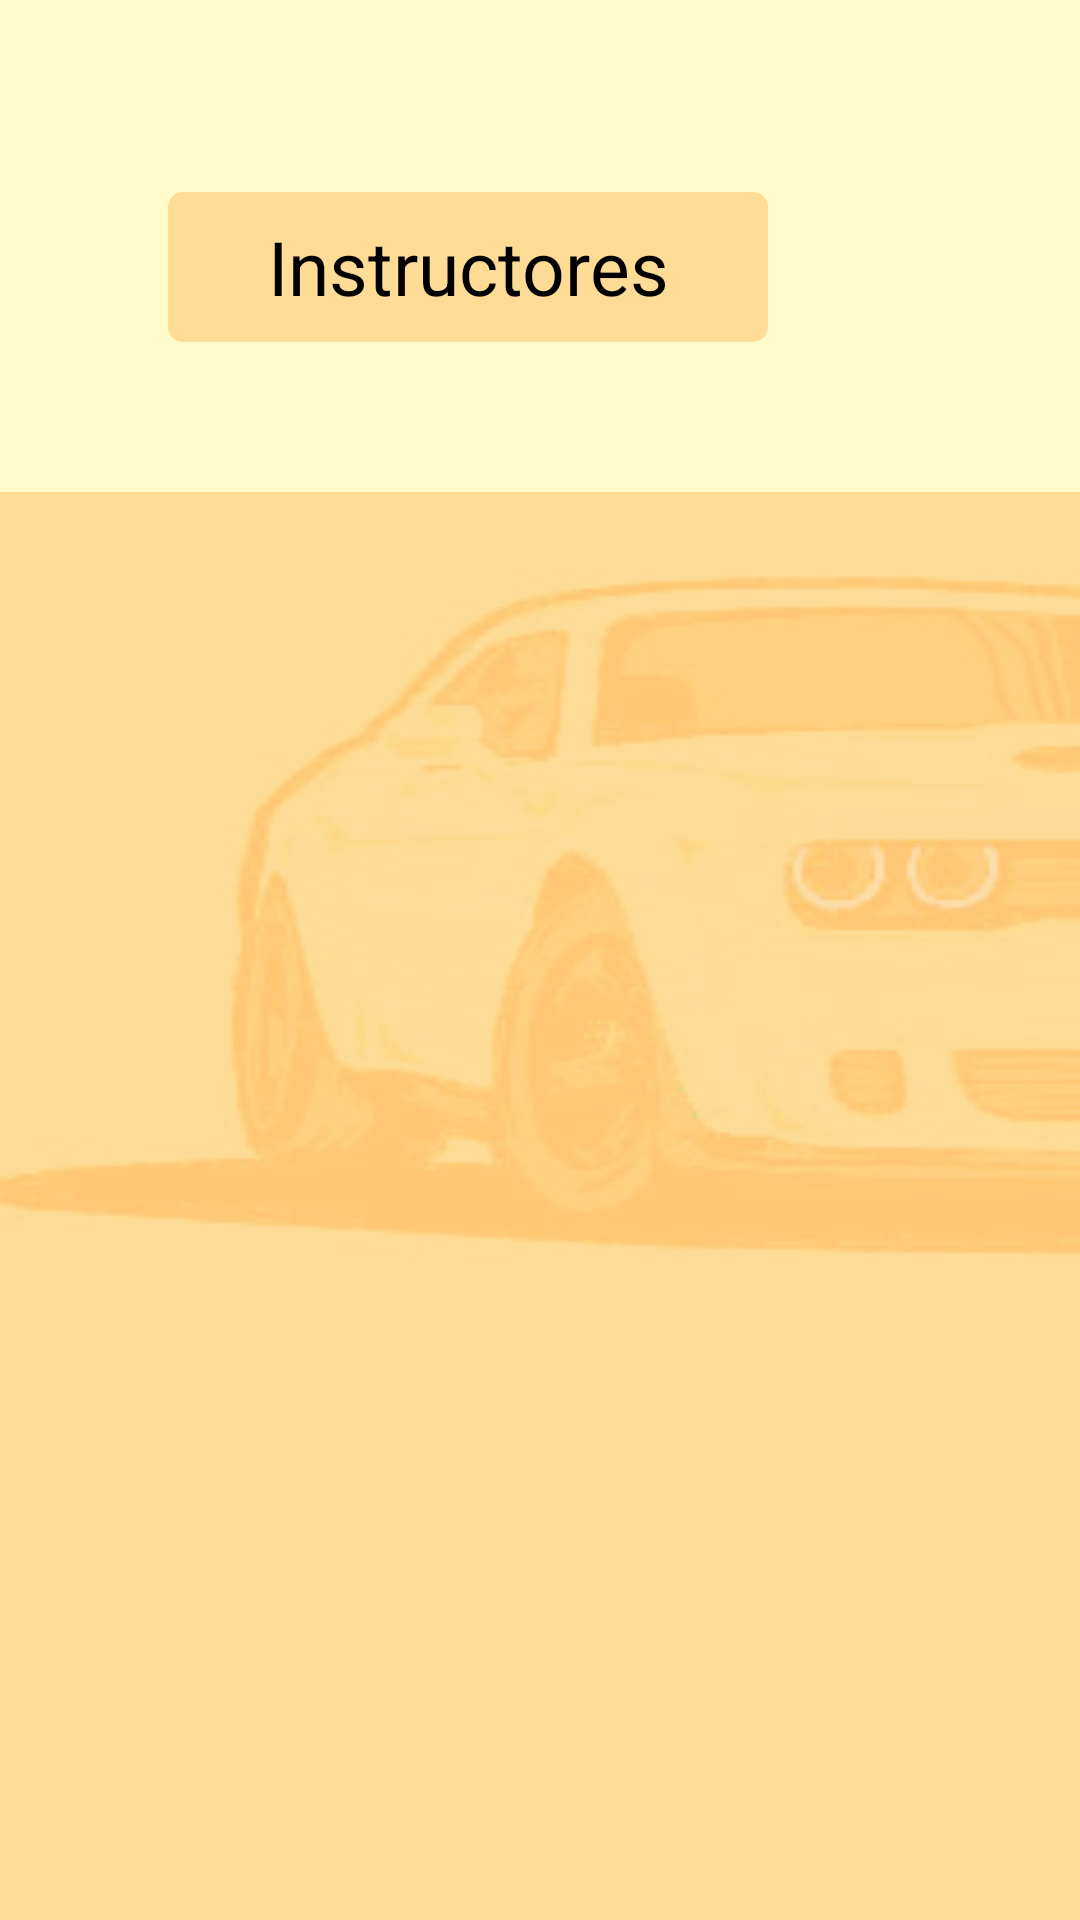

Produce the Android XML layout that renders to this screen, including the resource entries it uses.
<!-- AndroidManifest.xml: application theme Theme.ControlCar -->
<!-- res/layout/activity_lista_instructores.xml -->
<?xml version="1.0" encoding="utf-8"?>
<androidx.constraintlayout.widget.ConstraintLayout xmlns:android="http://schemas.android.com/apk/res/android"
    xmlns:app="http://schemas.android.com/apk/res-auto"
    xmlns:tools="http://schemas.android.com/tools"
    android:layout_width="match_parent"
    android:layout_height="match_parent"
    android:background="@drawable/back3"
    tools:context=".ListaInstructores">

    <TextView
        android:id="@+id/textView"
        android:layout_width="200dp"
        android:layout_height="50dp"
        android:layout_marginTop="64dp"
        android:layout_marginEnd="104dp"
        android:background="@drawable/background_1"
        android:gravity="center"
        android:text="Instructores"
        android:textColor="@color/black"
        android:textSize="25sp"
        app:layout_constraintEnd_toEndOf="parent"
        app:layout_constraintTop_toTopOf="parent" />

    <LinearLayout
        android:id="@+id/listaInstructor"
        android:layout_width="375dp"
        android:layout_height="536dp"
        android:layout_marginStart="10dp"
        android:layout_marginTop="50dp"
        android:layout_marginEnd="10dp"
        android:background="@drawable/background_1"
        android:orientation="vertical"
        app:layout_constraintEnd_toEndOf="parent"
        app:layout_constraintStart_toStartOf="parent"
        app:layout_constraintTop_toBottomOf="@+id/textView">

    </LinearLayout>

</androidx.constraintlayout.widget.ConstraintLayout>
<!-- resources referenced by this layout -->
<resources>
  <color name="black">#FF000000</color>
  <!-- drawable back3: jpg bitmap (drawable-v24, 19814 bytes) -->
  <!-- drawable background_1 (drawable) -->
  <?xml version="1.0" encoding="utf-8"?>
  <selector xmlns:android="http://schemas.android.com/apk/res/android">
      <item >
          <shape android:shape="rectangle"  >
              <corners android:radius="5dp" />
              <solid android:color="@color/b1" />
          </shape>
  
      </item>
  </selector>
  <style name="Theme.ControlCar" parent="Theme.AppCompat.DayNight.NoActionBar">
          
          <item name="colorPrimary">@color/purple_500</item>
          <item name="colorPrimaryVariant">@color/purple_700</item>
          <item name="colorOnPrimary">@color/white</item>
          
          <item name="colorSecondary">@color/teal_200</item>
          <item name="colorSecondaryVariant">@color/teal_700</item>
          <item name="colorOnSecondary">@color/black</item>
          
          <item name="android:statusBarColor" tools:targetApi="l">?attr/colorPrimaryVariant</item>
          
      </style>
  <color name="b1">#99ffc873</color>
  <color name="purple_500">#FF6200EE</color>
  <color name="purple_700">#FF3700B3</color>
  <color name="white">#FFFFFFFF</color>
  <color name="teal_200">#FF03DAC5</color>
  <color name="teal_700">#FF018786</color>
</resources>
